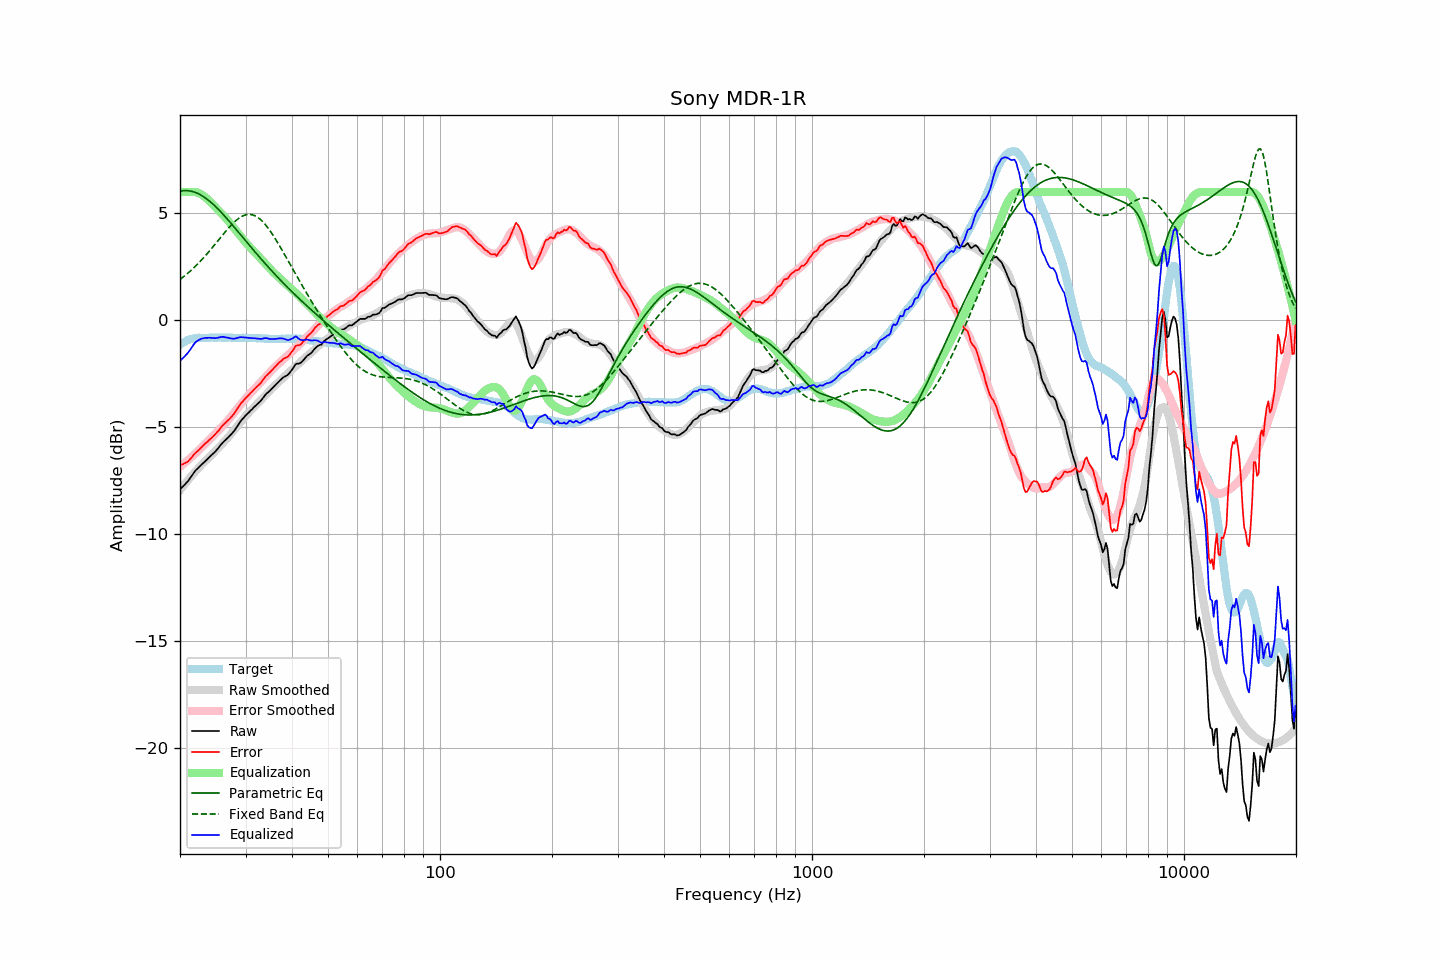

The data file committed next to this chart (first rows):
frequency, raw, error, smoothed, error_smoothed, equalization, parametric_eq, fixed_band_eq, equalized_raw, equalized_smoothed, target
20.00, -7.90, -6.77, -7.94, -6.84, 6.00, 6.04, 1.91, -1.90, -1.94, -1.13
20.20, -7.82, -6.74, -7.84, -6.78, 6.00, 6.06, 1.97, -1.82, -1.84, -1.08
20.40, -7.75, -6.72, -7.74, -6.72, 6.00, 6.07, 2.03, -1.75, -1.74, -1.03
20.61, -7.67, -6.67, -7.65, -6.65, 6.00, 6.07, 2.09, -1.67, -1.65, -1.00
20.81, -7.59, -6.64, -7.55, -6.59, 6.00, 6.07, 2.15, -1.59, -1.55, -0.95
21.02, -7.51, -6.60, -7.46, -6.53, 6.00, 6.06, 2.22, -1.51, -1.46, -0.91
21.23, -7.40, -6.51, -7.37, -6.46, 6.00, 6.06, 2.28, -1.40, -1.37, -0.89
21.44, -7.30, -6.43, -7.28, -6.39, 6.00, 6.04, 2.35, -1.30, -1.28, -0.87
21.66, -7.19, -6.34, -7.19, -6.33, 6.00, 6.02, 2.42, -1.19, -1.19, -0.85
21.87, -7.08, -6.24, -7.11, -6.26, 6.00, 6.00, 2.49, -1.08, -1.11, -0.84
22.09, -6.99, -6.17, -7.02, -6.19, 5.99, 5.97, 2.56, -1.00, -1.03, -0.82
22.31, -6.92, -6.11, -6.94, -6.12, 5.97, 5.94, 2.64, -0.95, -0.97, -0.81
22.54, -6.85, -6.04, -6.86, -6.04, 5.94, 5.90, 2.72, -0.91, -0.92, -0.81
22.76, -6.77, -5.96, -6.78, -5.97, 5.90, 5.86, 2.79, -0.86, -0.87, -0.81
22.99, -6.70, -5.88, -6.70, -5.89, 5.86, 5.82, 2.88, -0.84, -0.84, -0.82
23.22, -6.63, -5.81, -6.63, -5.82, 5.80, 5.77, 2.96, -0.83, -0.82, -0.82
23.45, -6.56, -5.74, -6.55, -5.74, 5.74, 5.71, 3.04, -0.82, -0.81, -0.82
23.69, -6.49, -5.68, -6.48, -5.67, 5.67, 5.66, 3.13, -0.82, -0.81, -0.81
23.92, -6.41, -5.59, -6.41, -5.60, 5.60, 5.60, 3.22, -0.81, -0.81, -0.81
24.16, -6.34, -5.53, -6.33, -5.53, 5.53, 5.54, 3.30, -0.81, -0.81, -0.80
24.40, -6.27, -5.47, -6.26, -5.45, 5.45, 5.47, 3.39, -0.82, -0.81, -0.79
24.65, -6.20, -5.39, -6.18, -5.37, 5.37, 5.40, 3.49, -0.83, -0.81, -0.80
24.89, -6.13, -5.32, -6.10, -5.30, 5.30, 5.33, 3.58, -0.83, -0.81, -0.81
25.14, -6.04, -5.23, -6.02, -5.22, 5.22, 5.26, 3.67, -0.82, -0.80, -0.81
25.39, -5.95, -5.15, -5.95, -5.14, 5.14, 5.18, 3.76, -0.80, -0.80, -0.80
25.65, -5.85, -5.05, -5.87, -5.07, 5.07, 5.10, 3.86, -0.78, -0.80, -0.80
25.91, -5.76, -4.95, -5.79, -4.99, 4.99, 5.02, 3.95, -0.77, -0.80, -0.81
26.16, -5.68, -4.87, -5.71, -4.91, 4.91, 4.94, 4.04, -0.77, -0.80, -0.81
26.43, -5.61, -4.80, -5.63, -4.83, 4.83, 4.86, 4.13, -0.78, -0.80, -0.81
26.69, -5.54, -4.73, -5.55, -4.74, 4.74, 4.77, 4.22, -0.80, -0.81, -0.81
26.96, -5.47, -4.67, -5.46, -4.65, 4.65, 4.69, 4.30, -0.82, -0.81, -0.80
27.23, -5.39, -4.59, -5.37, -4.56, 4.56, 4.60, 4.39, -0.83, -0.81, -0.80
27.50, -5.31, -4.51, -5.28, -4.47, 4.47, 4.52, 4.47, -0.84, -0.81, -0.80
27.77, -5.23, -4.42, -5.19, -4.37, 4.37, 4.43, 4.54, -0.85, -0.81, -0.81
28.05, -5.14, -4.32, -5.09, -4.28, 4.28, 4.34, 4.61, -0.86, -0.81, -0.81
28.33, -5.02, -4.19, -5.00, -4.19, 4.19, 4.25, 4.68, -0.83, -0.81, -0.82
28.62, -4.91, -4.09, -4.91, -4.10, 4.10, 4.16, 4.74, -0.81, -0.81, -0.82
28.90, -4.79, -3.97, -4.82, -4.00, 4.00, 4.07, 4.80, -0.79, -0.81, -0.82
29.19, -4.69, -3.86, -4.72, -3.91, 3.91, 3.98, 4.84, -0.78, -0.82, -0.83
29.48, -4.60, -3.79, -4.63, -3.81, 3.81, 3.89, 4.88, -0.79, -0.82, -0.81
29.78, -4.52, -3.70, -4.54, -3.72, 3.72, 3.80, 4.91, -0.80, -0.82, -0.82
30.08, -4.43, -3.62, -4.45, -3.63, 3.63, 3.71, 4.94, -0.80, -0.82, -0.81
30.38, -4.36, -3.54, -4.37, -3.55, 3.55, 3.62, 4.95, -0.81, -0.82, -0.82
30.68, -4.29, -3.47, -4.29, -3.47, 3.47, 3.53, 4.95, -0.82, -0.82, -0.82
30.99, -4.21, -3.39, -4.21, -3.39, 3.39, 3.44, 4.95, -0.82, -0.82, -0.82
31.30, -4.14, -3.32, -4.13, -3.31, 3.31, 3.35, 4.93, -0.83, -0.82, -0.82
31.61, -4.06, -3.23, -4.05, -3.23, 3.23, 3.26, 4.91, -0.83, -0.82, -0.83
31.93, -3.99, -3.16, -3.98, -3.15, 3.15, 3.17, 4.88, -0.84, -0.83, -0.83
32.24, -3.92, -3.08, -3.91, -3.07, 3.07, 3.09, 4.83, -0.84, -0.83, -0.84
32.57, -3.85, -3.02, -3.83, -2.99, 2.99, 3.00, 4.78, -0.86, -0.83, -0.83
32.89, -3.78, -2.95, -3.75, -2.91, 2.91, 2.91, 4.72, -0.87, -0.84, -0.83
33.22, -3.69, -2.85, -3.67, -2.83, 2.83, 2.83, 4.65, -0.86, -0.84, -0.84
33.55, -3.59, -2.74, -3.59, -2.75, 2.75, 2.74, 4.57, -0.84, -0.85, -0.84
33.89, -3.49, -2.63, -3.51, -2.66, 2.66, 2.66, 4.49, -0.82, -0.85, -0.86
34.23, -3.41, -2.56, -3.43, -2.58, 2.58, 2.57, 4.39, -0.83, -0.85, -0.85
34.57, -3.35, -2.49, -3.35, -2.50, 2.50, 2.49, 4.30, -0.85, -0.86, -0.86
34.92, -3.28, -2.42, -3.27, -2.41, 2.41, 2.40, 4.19, -0.87, -0.86, -0.86
35.27, -3.20, -2.34, -3.19, -2.33, 2.33, 2.32, 4.08, -0.87, -0.86, -0.86
35.62, -3.12, -2.25, -3.12, -2.25, 2.25, 2.24, 3.97, -0.87, -0.86, -0.86
35.97, -3.05, -2.18, -3.04, -2.18, 2.18, 2.16, 3.85, -0.87, -0.86, -0.87
... 635 more rows
